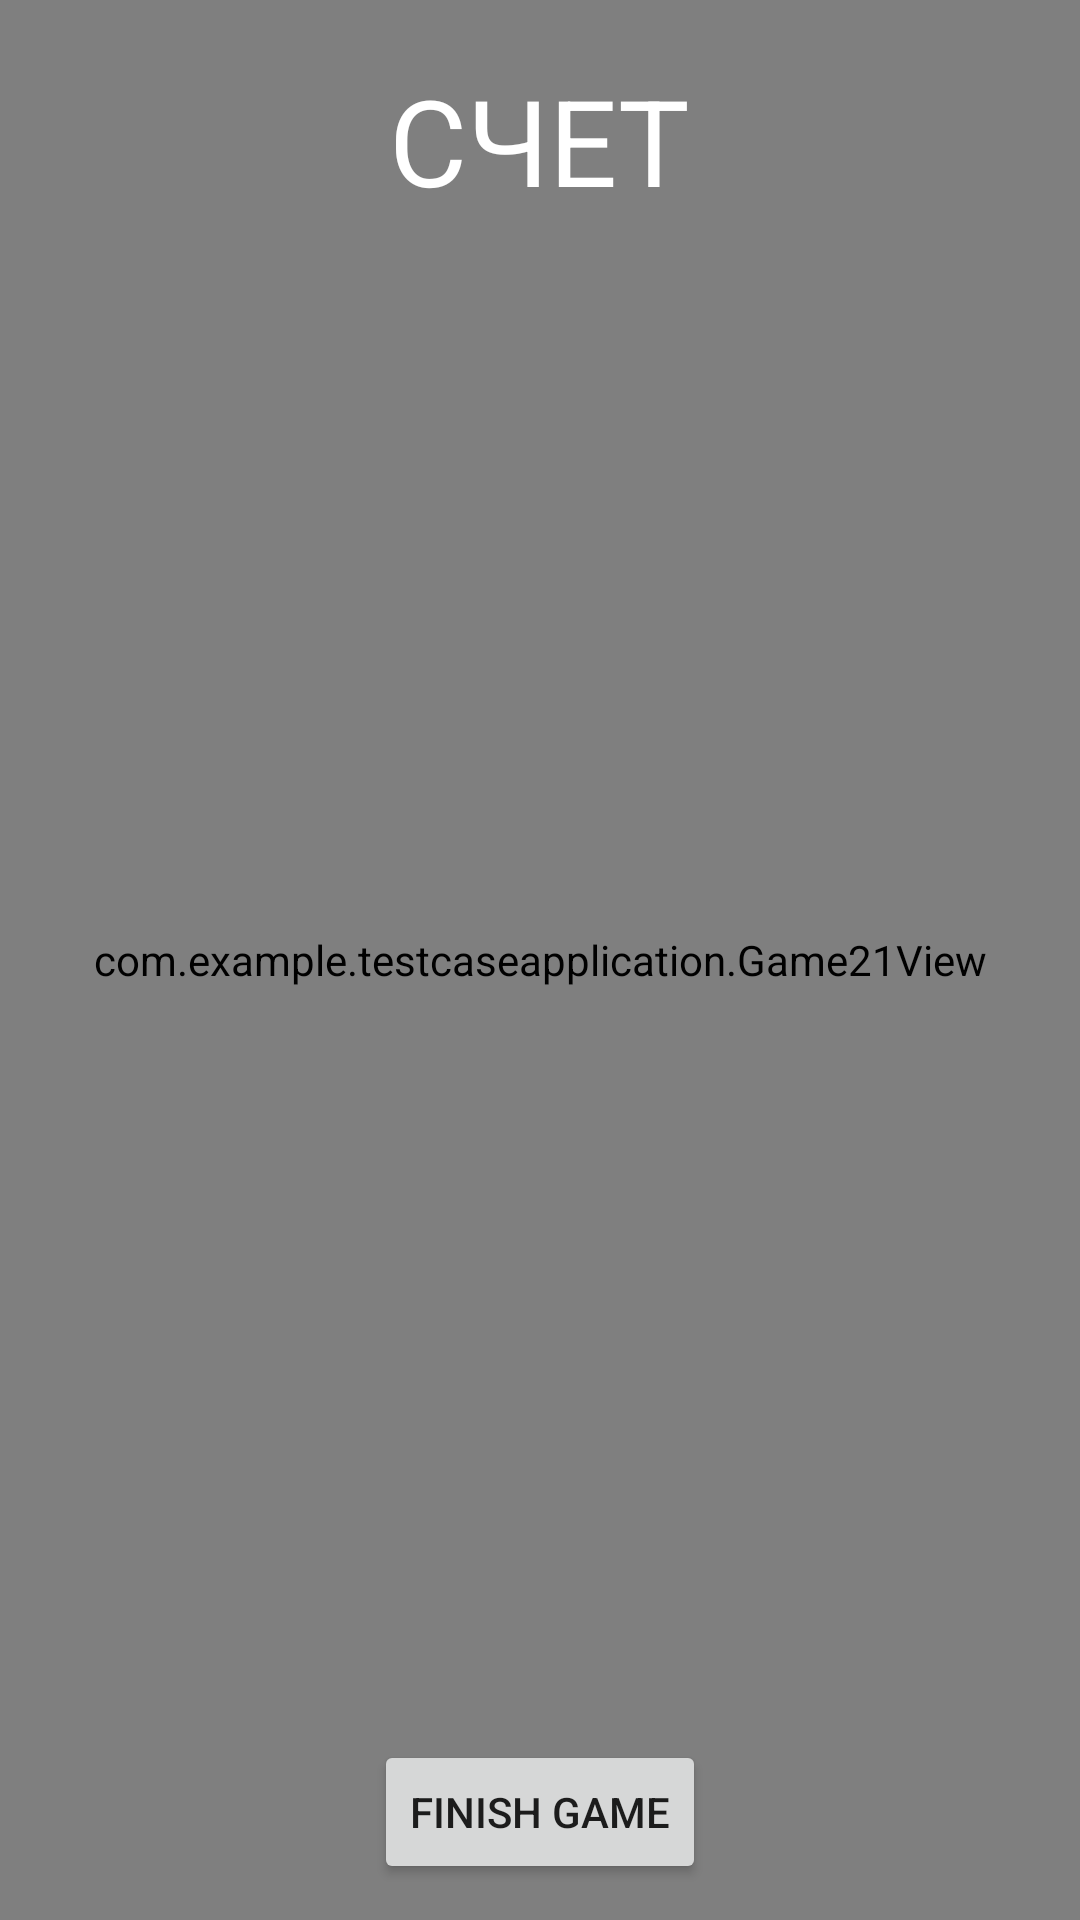

Layout XML and referenced resources for this Android screen:
<!-- AndroidManifest.xml: application theme Theme.TestCaseApplication -->
<!-- res/layout/game_activity.xml -->
<?xml version="1.0" encoding="utf-8"?>
<androidx.constraintlayout.widget.ConstraintLayout xmlns:android="http://schemas.android.com/apk/res/android"
    xmlns:app="http://schemas.android.com/apk/res-auto"
    xmlns:tools="http://schemas.android.com/tools"
    android:layout_width="match_parent"
    android:layout_height="match_parent"
    tools:context=".GameActivity">

    <com.example.testcaseapplication.Game21View
        android:id="@+id/game21"
        android:layout_width="match_parent"
        android:layout_height="match_parent"
        tools:layout_editor_absoluteX="-69dp"
        tools:layout_editor_absoluteY="249dp" />

    <TextView
        android:id="@+id/counter"
        android:layout_width="wrap_content"
        android:layout_height="wrap_content"
        app:layout_constraintTop_toTopOf="parent"
        app:layout_constraintStart_toStartOf="parent"
        app:layout_constraintEnd_toEndOf="parent"
        android:layout_margin="20dp"
        android:textSize="40sp"
        android:text="СЧЕТ"
        android:textColor="@color/white"
        />
    <Button
        android:id="@+id/finish_game"
        android:layout_width="wrap_content"
        android:layout_height="wrap_content"
        app:layout_constraintBottom_toBottomOf="parent"
        app:layout_constraintStart_toStartOf="parent"
        app:layout_constraintEnd_toEndOf="parent"
        android:text="FINISH GAME"
        android:layout_margin="12dp"
        />
</androidx.constraintlayout.widget.ConstraintLayout>
<!-- resources referenced by this layout -->
<resources>
  <style name="Theme.TestCaseApplication" parent="Theme.MaterialComponents.DayNight.DarkActionBar">
          
          <item name="colorPrimary">@color/purple_500</item>
          <item name="colorPrimaryVariant">@color/purple_700</item>
          <item name="colorOnPrimary">@color/white</item>
          
          <item name="colorSecondary">@color/teal_200</item>
          <item name="colorSecondaryVariant">@color/teal_700</item>
          <item name="colorOnSecondary">@color/black</item>
          
          <item name="android:statusBarColor">?attr/colorPrimaryVariant</item>
          
      </style>
  <!-- not gathered from this repository: default colours our renderer supplied (Android Studio template values) -->
  <color name="purple_500">#FF6200EE</color>
  <color name="purple_700">#FF3700B3</color>
  <color name="teal_200">#FF03DAC5</color>
  <color name="teal_700">#FF018786</color>
  <color name="black">#FF000000</color>
  <color name="white">#FFFFFFFF</color>
</resources>
